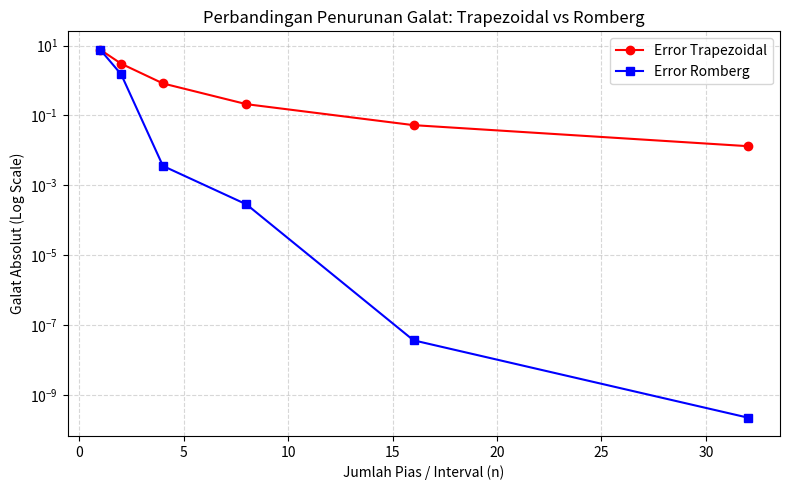

The matplotlib source for this figure:
import numpy as np
import matplotlib.pyplot as plt
from scipy.integrate import quad

# Function to be integrated
def f(x):
    return np.exp(x) * np.sin(x)

# Trapezoidal rule
def trapezoidal(f, a, b, n):
    h = (b - a) / n
    total = 0.5 * (f(a) + f(b))

    for i in range(1, n):
        total += f(a + i * h)

    return total * h

# Romberg integration
def romberg(f, a, b, max_level):
    R = np.zeros((max_level, max_level))

    # R(i, 0) = Trapezoidal rule with 2^i intervals
    for i in range(max_level):
        n = 2**i
        R[i, 0] = trapezoidal(f, a, b, n)

    # Richardson extrapolation
    for j in range(1, max_level):
        for i in range(j, max_level):
            R[i, j] = R[i, j - 1] + (R[i, j - 1] - R[i - 1, j - 1]) / (4**j - 1)

    return R

# Main output
def main():
    a = 0.0
    b = 3.0
    max_level = 6

    # Calculate the exact integral value
    exact_value, _ = quad(f, a, b)

    # Romberg table calculation
    R = romberg(f, a, b, max_level)

    # Calculate errors
    trapezoidal_error = [abs(R[i, 0] - exact_value) for i in range(max_level)]
    romberg_error = [abs(R[i, i] - exact_value) for i in range(max_level)]

    interval_count = [2**i for i in range(max_level)]

    # Display exact integral value
    print("=" * 80)
    print(f"Hasil Integral Eksak : {exact_value:.10f}")
    print("=" * 80)

    # Trapezoidal table
    print("\nTABEL HASIL TRAPEZOIDAL")
    print("-" * 40)
    print(f"{'Orde':<5} | {'n':<4} | {'Hasil Trapezoidal'}")
    print("-" * 40)

    for i in range(max_level):
        print(f"{i:<5} | {interval_count[i]:<4} | {R[i, 0]:.10f}")

    # Romberg table
    print("\nTABEL MATRIKS ROMBERG")
    print("Dengan Ekstrapolasi Richardson")
    print("-" * 90)

    for i in range(max_level):
        row = f"Orde {i} (n = {interval_count[i]:2}): "

        for j in range(i + 1):
            row += f"{R[i, j]:14.10f} "

        print(row)

    # Error comparison table
    print("\nTABEL PERBANDINGAN ERROR PER ORDE")
    print("-" * 65)
    print(f"{'Orde':<5} | {'n':<4} | {'Error Trapezoidal':<20} | {'Error Romberg'}")
    print("-" * 65)

    for i in range(max_level):
        print(f"{i:<5} | {interval_count[i]:<4} | {trapezoidal_error[i]:<20.10f} | {romberg_error[i]:.10f}")

    print("-" * 65)

    # Error comparison graph
    plt.figure(figsize=(8, 5))

    plt.plot(interval_count, trapezoidal_error, marker='o', linestyle='-', color='red', label='Error Trapezoidal')
    plt.plot(interval_count, romberg_error, marker='s', linestyle='-', color='blue', label='Error Romberg')

    plt.yscale('log')
    plt.xlabel('Jumlah Pias / Interval (n)')
    plt.ylabel('Galat Absolut (Log Scale)')
    plt.title('Perbandingan Penurunan Galat: Trapezoidal vs Romberg')
    plt.grid(True, which='both', linestyle='--', alpha=0.5)
    plt.legend()
    plt.tight_layout()
    plt.show()

if __name__ == "__main__":
    main()
